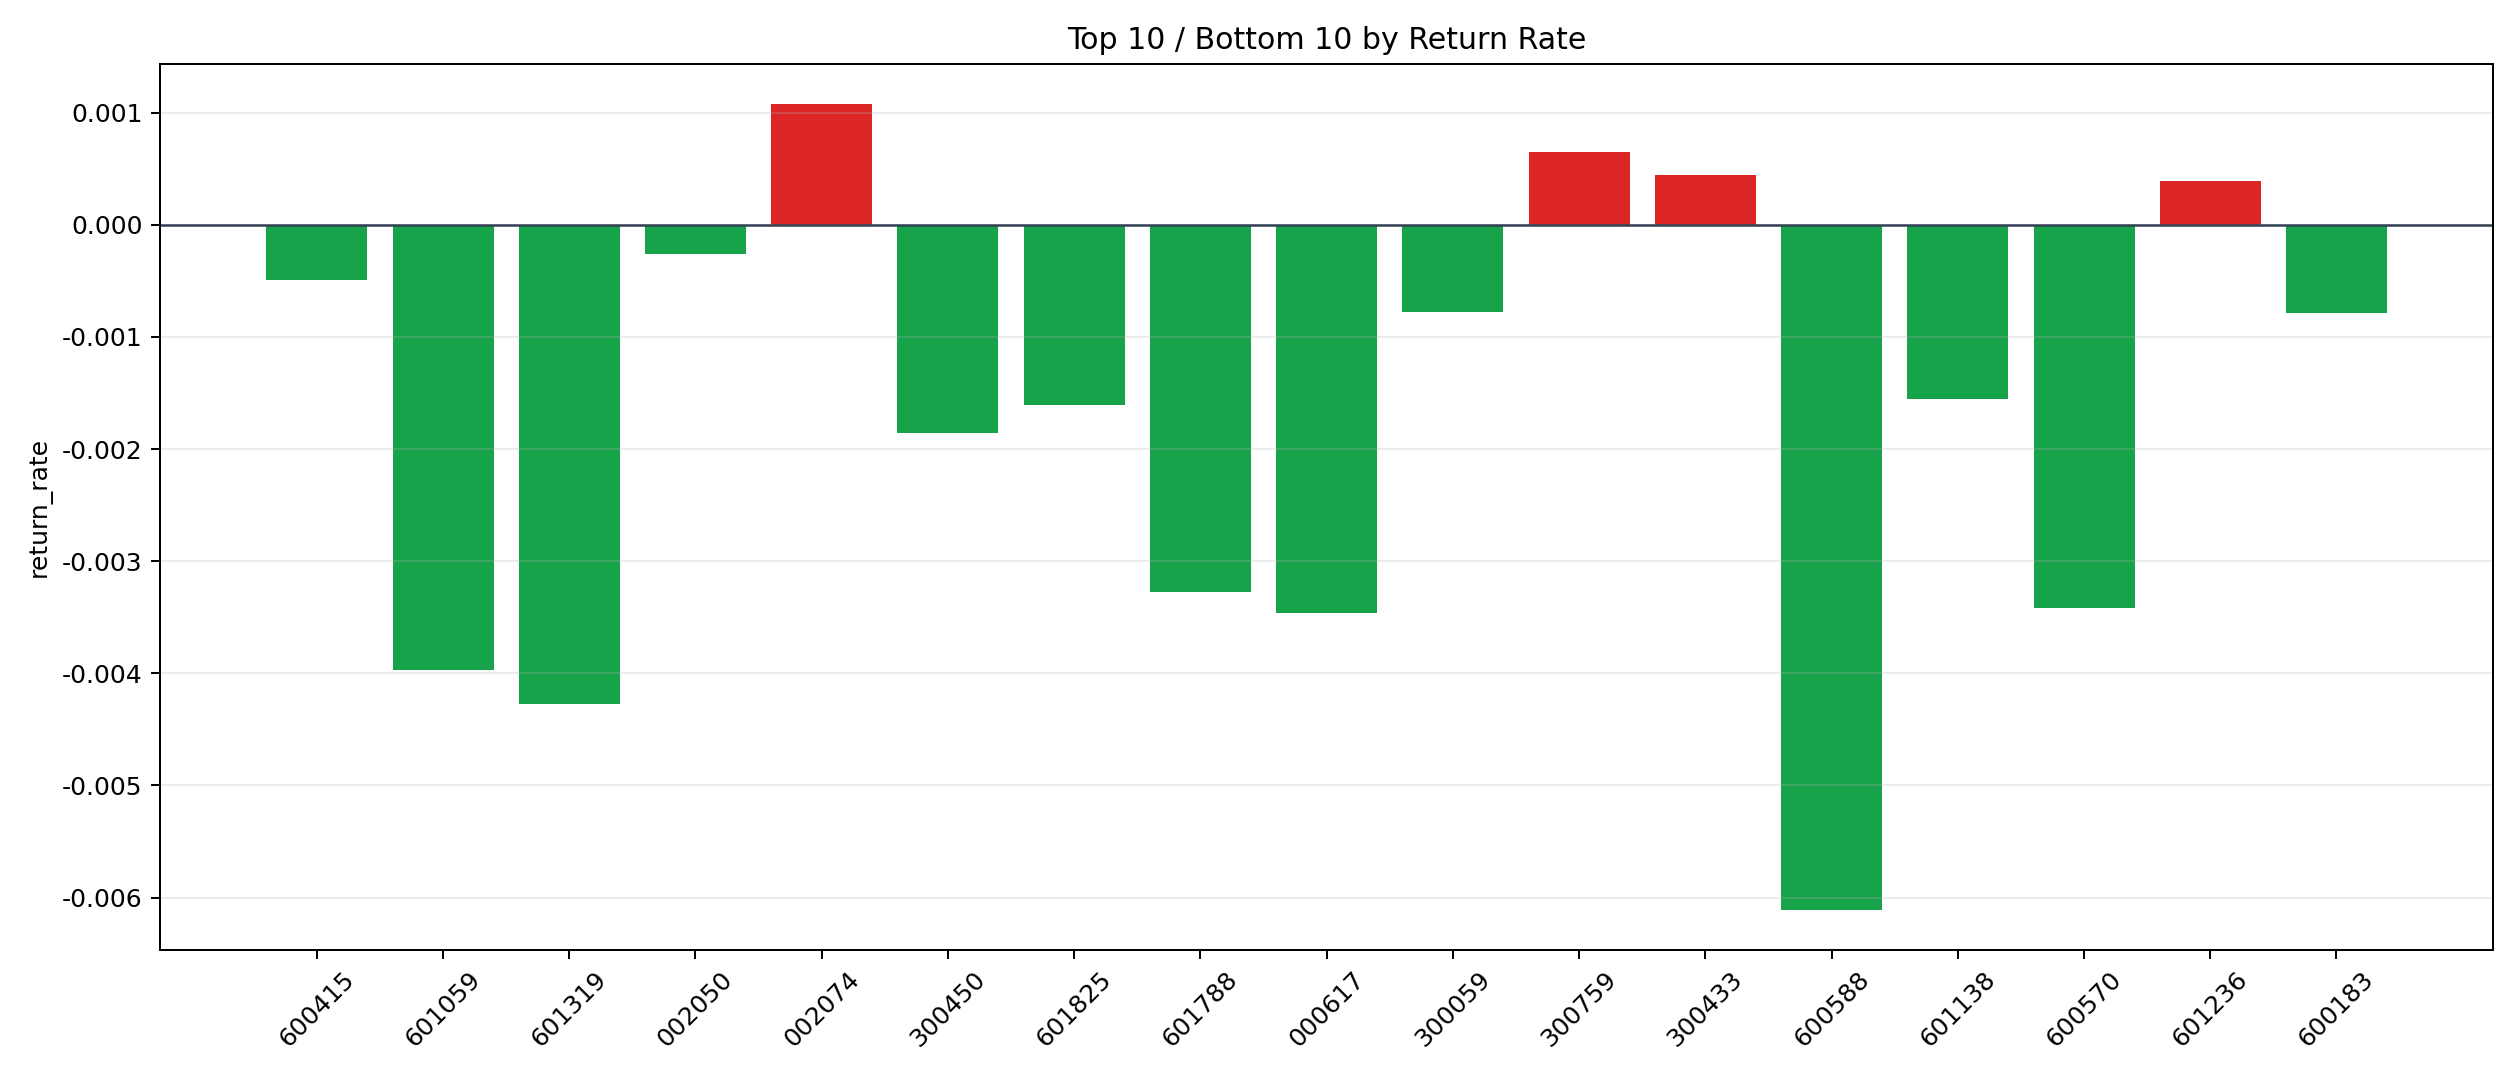

The table this chart was drawn from, first rows:
symbol, n_trades, total_pnl, total_entry_notional, return_rate
002074, 98, 1737, 1612875, 0.001077
300759, 6, 63.37, 98174, 0.0006455
300433, 32, 248.5, 556385, 0.0004467
601236, 9, 65.42, 169518, 0.0003859
002050, 18, -76.81, 289788, -0.000265
600415, 112, -997.9, 2029497, -0.0004917
300059, 208, -2881, 3705473, -0.0007774
600183, 60, -787.2, 1000214, -0.000787
601138, 51, -1359, 875510, -0.001552
601825, 23, -613.6, 382031, -0.001606
300450, 12, -370.3, 199396, -0.001857
601788, 32, -1837, 561018, -0.003274
600570, 35, -2181, 637922, -0.00342
000617, 52, -3056, 883334, -0.003459
601059, 26, -1860, 468198, -0.003972
601319, 29, -2095, 489951, -0.004276
600588, 26, -2534, 414950, -0.006107
